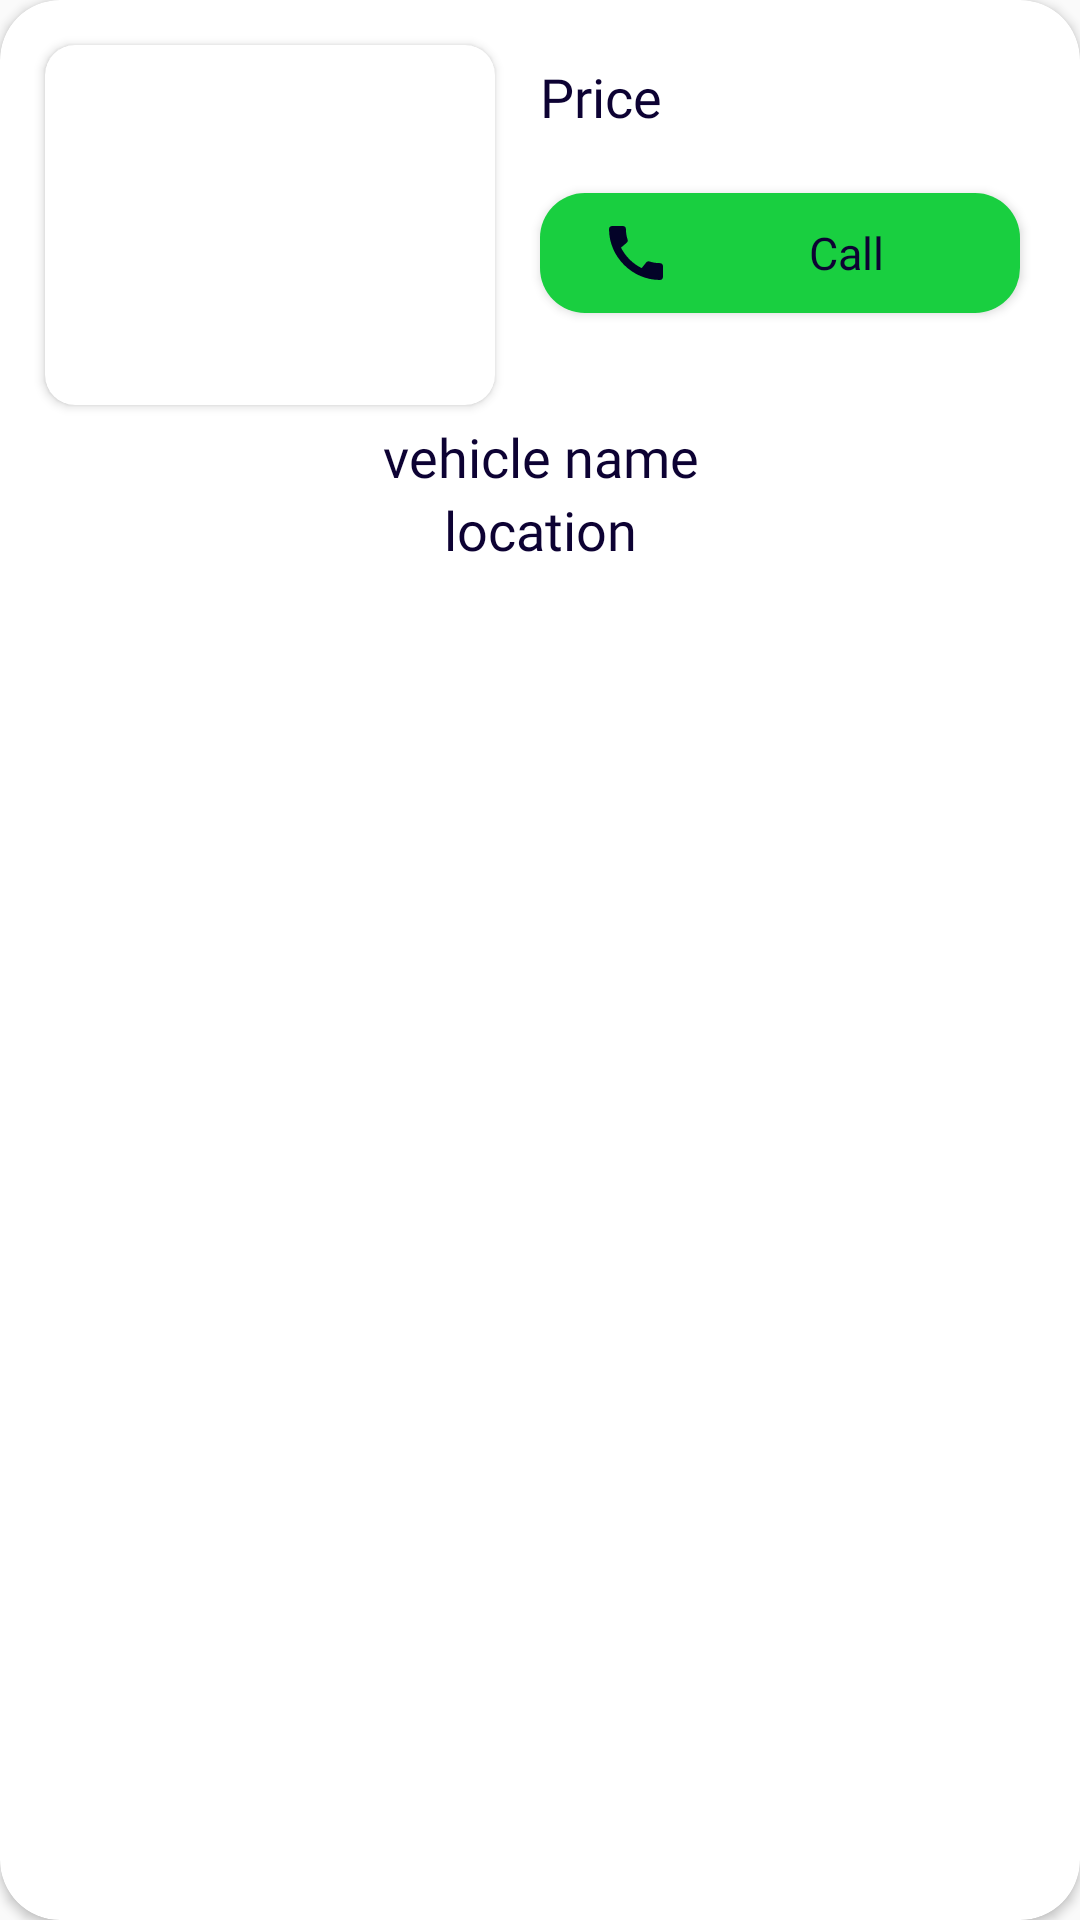

The Android layout XML behind this screen, and the referenced resources:
<!-- AndroidManifest.xml: application theme Theme.AgroStore -->
<!-- res/layout/transport_item_layout.xml -->
<?xml version="1.0" encoding="utf-8"?>

<layout xmlns:android="http://schemas.android.com/apk/res/android"
    xmlns:app="http://schemas.android.com/apk/res-auto">

    <androidx.cardview.widget.CardView
        android:id="@+id/crdVehicleCard"
        android:layout_width="match_parent"
        android:layout_height="wrap_content"
        android:layout_margin="@dimen/dp_10"
        app:cardCornerRadius="@dimen/dp_20">

        <RelativeLayout
            android:layout_width="match_parent"
            android:layout_height="wrap_content"
            android:layout_margin="@dimen/dp_10">

            <androidx.cardview.widget.CardView
                android:id="@+id/crdIvVehicle"
                android:layout_width="@dimen/dp_150"
                android:layout_height="120dp"
                android:layout_alignParentStart="true"
                android:layout_alignParentTop="true"
                android:layout_margin="5dp"
                app:cardCornerRadius="@dimen/dp_10">

                <ImageView
                    android:id="@+id/ivTransport"
                    android:layout_width="match_parent"
                    android:layout_height="match_parent"
                    android:scaleType="fitXY" />

            </androidx.cardview.widget.CardView>

            <TextView
                android:id="@+id/tvVehiclePrice"
                android:layout_width="wrap_content"
                android:layout_height="wrap_content"
                android:layout_alignParentTop="true"
                android:layout_alignParentEnd="true"
                android:layout_marginStart="@dimen/dp_10"
                android:layout_marginTop="@dimen/dp_10"
                android:layout_marginEnd="@dimen/dp_10"
                android:layout_marginBottom="@dimen/dp_10"
                android:layout_toEndOf="@id/crdIvVehicle"
                android:fontFamily="@font/days_one"
                android:gravity="start"
                android:text="@string/price"
                android:textColor="@color/colorPrimaryDark"
                android:textSize="@dimen/size_18sp" />

            <Button
                android:id="@+id/btnVehicleOwnerCall"
                android:layout_width="match_parent"
                android:layout_height="@dimen/dp_40"
                android:layout_below="@id/tvVehiclePrice"
                android:layout_alignParentEnd="true"
                android:layout_margin="@dimen/dp_10"
                android:layout_toEndOf="@id/crdIvVehicle"
                android:background="@drawable/button_bgd"
                android:drawableStart="@drawable/ic_baseline_call_24"
                android:fontFamily="@font/fredoka_one"
                android:paddingStart="@dimen/dp_20"
                android:text="@string/call"
                android:textAllCaps="false"
                android:textColor="@color/colorPrimaryDark"
                android:textSize="@dimen/size_15sp" />

            <TextView
                android:id="@+id/tvVehicleName"
                android:layout_width="match_parent"
                android:layout_height="wrap_content"
                android:layout_below="@id/crdIvVehicle"
                android:fontFamily="@font/lexend_bold"
                android:gravity="center"
                android:text="@string/vehicle_name"
                android:textColor="@color/colorPrimaryDark"
                android:textSize="18sp" />

            <TextView
                android:id="@+id/tvVehicleLocation"
                android:layout_width="match_parent"
                android:layout_height="wrap_content"
                android:layout_below="@id/tvVehicleName"
                android:fontFamily="@font/average_sans"
                android:gravity="center"
                android:text="@string/location"
                android:textColor="@color/colorPrimaryDark"
                android:textSize="@dimen/sp_18" />


        </RelativeLayout>

    </androidx.cardview.widget.CardView>
</layout>
<!-- resources referenced by this layout -->
<resources>
  <color name="colorPrimaryDark">#0d0233</color>
  <dimen name="dp_10">10dp</dimen>
  <dimen name="dp_150">150dp</dimen>
  <dimen name="dp_20">20dp</dimen>
  <dimen name="dp_40">40dp</dimen>
  <dimen name="size_15sp">15sp</dimen>
  <dimen name="size_18sp">18sp</dimen>
  <dimen name="sp_18">18sp</dimen>
  <!-- drawable button_bgd (drawable-v24) -->
  <?xml version="1.0" encoding="utf-8"?>
  <shape xmlns:android="http://schemas.android.com/apk/res/android">
  
      <solid android:color="@color/colorPrimary"/>
      <corners android:radius="@dimen/dp_15"/>
  
  
  </shape>
  <!-- drawable ic_baseline_call_24 (drawable-v24) -->
  <vector android:height="24dp" android:tint="#030328"
      android:viewportHeight="24" android:viewportWidth="24"
      android:width="24dp" xmlns:android="http://schemas.android.com/apk/res/android">
      <path android:fillColor="@android:color/white" android:pathData="M20.01,15.38c-1.23,0 -2.42,-0.2 -3.53,-0.56 -0.35,-0.12 -0.74,-0.03 -1.01,0.24l-1.57,1.97c-2.83,-1.35 -5.48,-3.9 -6.89,-6.83l1.95,-1.66c0.27,-0.28 0.35,-0.67 0.24,-1.02 -0.37,-1.11 -0.56,-2.3 -0.56,-3.53 0,-0.54 -0.45,-0.99 -0.99,-0.99H4.19C3.65,3 3,3.24 3,3.99 3,13.28 10.73,21 20.01,21c0.71,0 0.99,-0.63 0.99,-1.18v-3.45c0,-0.54 -0.45,-0.99 -0.99,-0.99z"/>
  </vector>
  <string name="call">Call</string>
  <string name="location">location</string>
  <string name="price">Price</string>
  <string name="vehicle_name">vehicle name</string>
  <style name="Theme.AgroStore" parent="Theme.MaterialComponents.DayNight.DarkActionBar.Bridge">
          
          <item name="colorPrimary">@color/colorPrimary</item>
          <item name="colorPrimaryVariant">@color/colorPrimary</item>
          <item name="colorOnPrimary">@color/colorPrimaryDark</item>
          
          <item name="colorSecondary">@color/colorPrimaryDark</item>
          <item name="colorSecondaryVariant">@color/colorPrimaryDark</item>
          <item name="colorOnSecondary">@color/darkPink</item>
          
          <item name="android:statusBarColor">?attr/colorPrimaryVariant</item>
          
      </style>
  <color name="colorPrimary">#19CF40</color>
  <dimen name="dp_15">15dp</dimen>
  <color name="darkPink">#5D1F91</color>
</resources>
